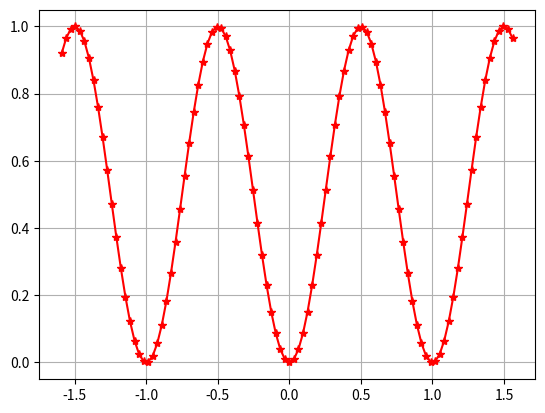

This chart was generated by the following Python code:
# -*- coding:utf-8 -*- 
_author_ = 'jackie.ma'
from math import sin,pi
import matplotlib.pyplot as plt
def peak(x):
    return sin(x)**2


if __name__=='__main__':
    w=[(x-50)/10 for x in range(100)]
    y=[peak(x) for x in w]
    z=[x/pi for x in w]
    plt.figure()
    plt.plot(z,y,'*-r')
    #plt.plot(z,z,'*-g')
    plt.grid()
    plt.show()
